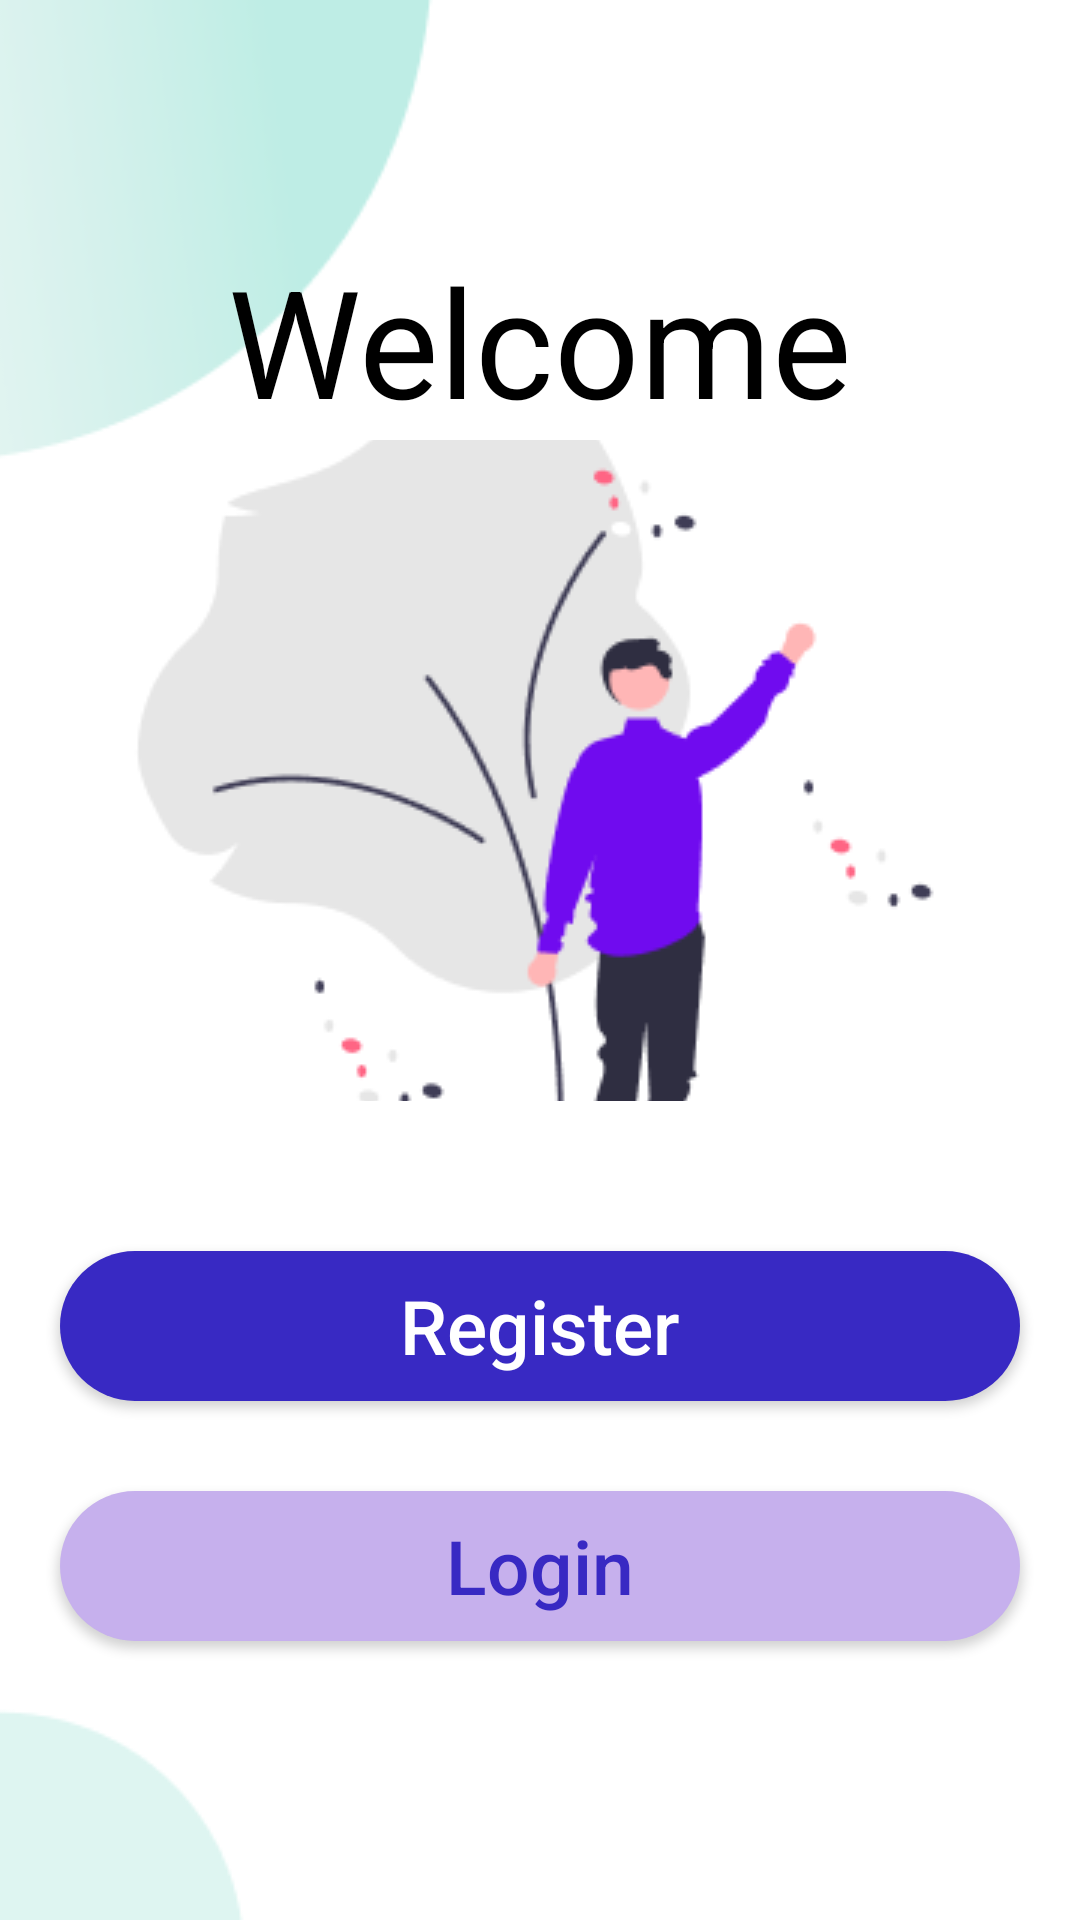

Here is an Android app screen rendered from its layout file. Give the layout XML and the strings, colors and styles it references.
<!-- AndroidManifest.xml: application theme Theme.TBC_Tasc_15 -->
<!-- res/layout/fragment_welcome.xml -->
<?xml version="1.0" encoding="utf-8"?>
<androidx.constraintlayout.widget.ConstraintLayout xmlns:android="http://schemas.android.com/apk/res/android"
    xmlns:app="http://schemas.android.com/apk/res-auto"
    xmlns:tools="http://schemas.android.com/tools"
    android:layout_width="match_parent"
    android:layout_height="match_parent"
    android:background="@color/white"
    tools:context=".screens.welcomescreen.WelcomeFragment">

    <androidx.appcompat.widget.AppCompatImageView
        android:id="@+id/appCompatImageView2"
        android:layout_width="wrap_content"
        android:layout_height="wrap_content"
        android:adjustViewBounds="true"
        android:src="@drawable/top_left_corner"
        app:layout_constraintBottom_toTopOf="@+id/tvTitle"
        app:layout_constraintEnd_toStartOf="@+id/tvTitle"
        app:layout_constraintStart_toStartOf="parent"
        app:layout_constraintTop_toTopOf="parent" />

    <androidx.appcompat.widget.AppCompatTextView
        android:id="@+id/tvTitle"
        style="@style/title_style"
        android:text="@string/welcome"
        app:layout_constraintEnd_toEndOf="parent"
        app:layout_constraintStart_toStartOf="parent"
        app:layout_constraintTop_toTopOf="parent" />

    <androidx.appcompat.widget.AppCompatImageView
        android:id="@+id/appCompatImageView"
        android:layout_width="0dp"
        android:layout_height="0dp"
        android:layout_marginBottom="50dp"
        android:scaleType="center"
        android:src="@drawable/welcome_image"
        app:layout_constraintBottom_toTopOf="@+id/btnRegister"
        app:layout_constraintEnd_toEndOf="@+id/btnRegister"
        app:layout_constraintStart_toStartOf="@+id/btnRegister"
        app:layout_constraintTop_toBottomOf="@+id/tvTitle" />

    <androidx.appcompat.widget.AppCompatButton
        android:id="@+id/btnRegister"
        style="@style/btn_style"
        android:layout_width="match_parent"
        android:layout_marginBottom="30dp"
        android:background="@drawable/purple_corners"
        android:text="@string/register"
        android:textColor="@color/white"
        app:layout_constraintBottom_toTopOf="@+id/btnLogin"
        app:layout_constraintEnd_toEndOf="parent"
        app:layout_constraintStart_toStartOf="parent" />

    <androidx.appcompat.widget.AppCompatButton
        android:id="@+id/btnLogin"
        style="@style/btn_style"
        android:layout_width="match_parent"
        android:layout_marginBottom="20dp"
        android:background="@drawable/light_purple_corners"
        android:text="@string/login"
        android:textColor="@color/purple"
        app:layout_constraintBottom_toTopOf="@+id/appCompatImageView3"
        app:layout_constraintEnd_toEndOf="parent"
        app:layout_constraintStart_toStartOf="parent" />

    <androidx.appcompat.widget.AppCompatImageView
        android:id="@+id/appCompatImageView3"
        android:layout_width="wrap_content"
        android:layout_height="wrap_content"
        android:src="@drawable/bottom_left_corner"
        app:layout_constraintBottom_toBottomOf="parent"
        app:layout_constraintStart_toStartOf="parent" />

</androidx.constraintlayout.widget.ConstraintLayout>
<!-- resources referenced by this layout -->
<resources>
  <color name="purple">#3829C3</color>
  <color name="white">#FFFFFFFF</color>
  <!-- drawable bottom_left_corner: png bitmap (drawable-v24, 660 bytes) -->
  <!-- drawable light_purple_corners (drawable) -->
  <?xml version="1.0" encoding="utf-8"?>
  <shape xmlns:android="http://schemas.android.com/apk/res/android">
  <corners android:radius="40dp"/>
      <solid android:color="@color/light_purple"/>
  </shape>
  <!-- drawable purple_corners (drawable) -->
  <?xml version="1.0" encoding="utf-8"?>
  <shape xmlns:android="http://schemas.android.com/apk/res/android">
      <corners android:radius="40dp"/>
      <solid android:color="@color/purple"/>
  </shape>
  <!-- drawable top_left_corner: png bitmap (drawable-v24, 7930 bytes) -->
  <!-- drawable welcome_image: png bitmap (drawable-v24, 10219 bytes) -->
  <string name="login">Login</string>
  <string name="register">Register</string>
  <string name="welcome">Welcome</string>
  <style name="btn_style">
          <item name="android:layout_marginStart">20dp</item>
          <item name="android:layout_marginEnd">20dp</item>
          <item name="android:layout_height">50dp</item>
          <item name="android:textAllCaps">false</item>
          <item name="android:textSize">25sp</item>
      </style>
  <style name="title_style">
          <item name="android:layout_width">wrap_content</item>
          <item name="android:layout_height">wrap_content</item>
          <item name="android:layout_marginTop">80dp</item>
          <item name="android:textColor">@color/black</item>
          <item name="android:textSize">50sp</item>
      </style>
  <style name="Theme.TBC_Tasc_15" parent="Theme.MaterialComponents.DayNight.NoActionBar">
          
          <item name="colorPrimary">@color/purple_500</item>
          <item name="colorPrimaryVariant">@color/purple_700</item>
          <item name="colorOnPrimary">@color/white</item>
          
          <item name="colorSecondary">@color/teal_200</item>
          <item name="colorSecondaryVariant">@color/teal_700</item>
          <item name="colorOnSecondary">@color/black</item>
          
          <item name="android:statusBarColor">?attr/colorPrimaryVariant</item>
          
      </style>
  <color name="light_purple">#C6B0ED</color>
  <color name="black">#FF000000</color>
  <color name="purple_500">#FF6200EE</color>
  <color name="purple_700">#FF3700B3</color>
  <color name="teal_200">#FF03DAC5</color>
  <color name="teal_700">#FF018786</color>
</resources>
